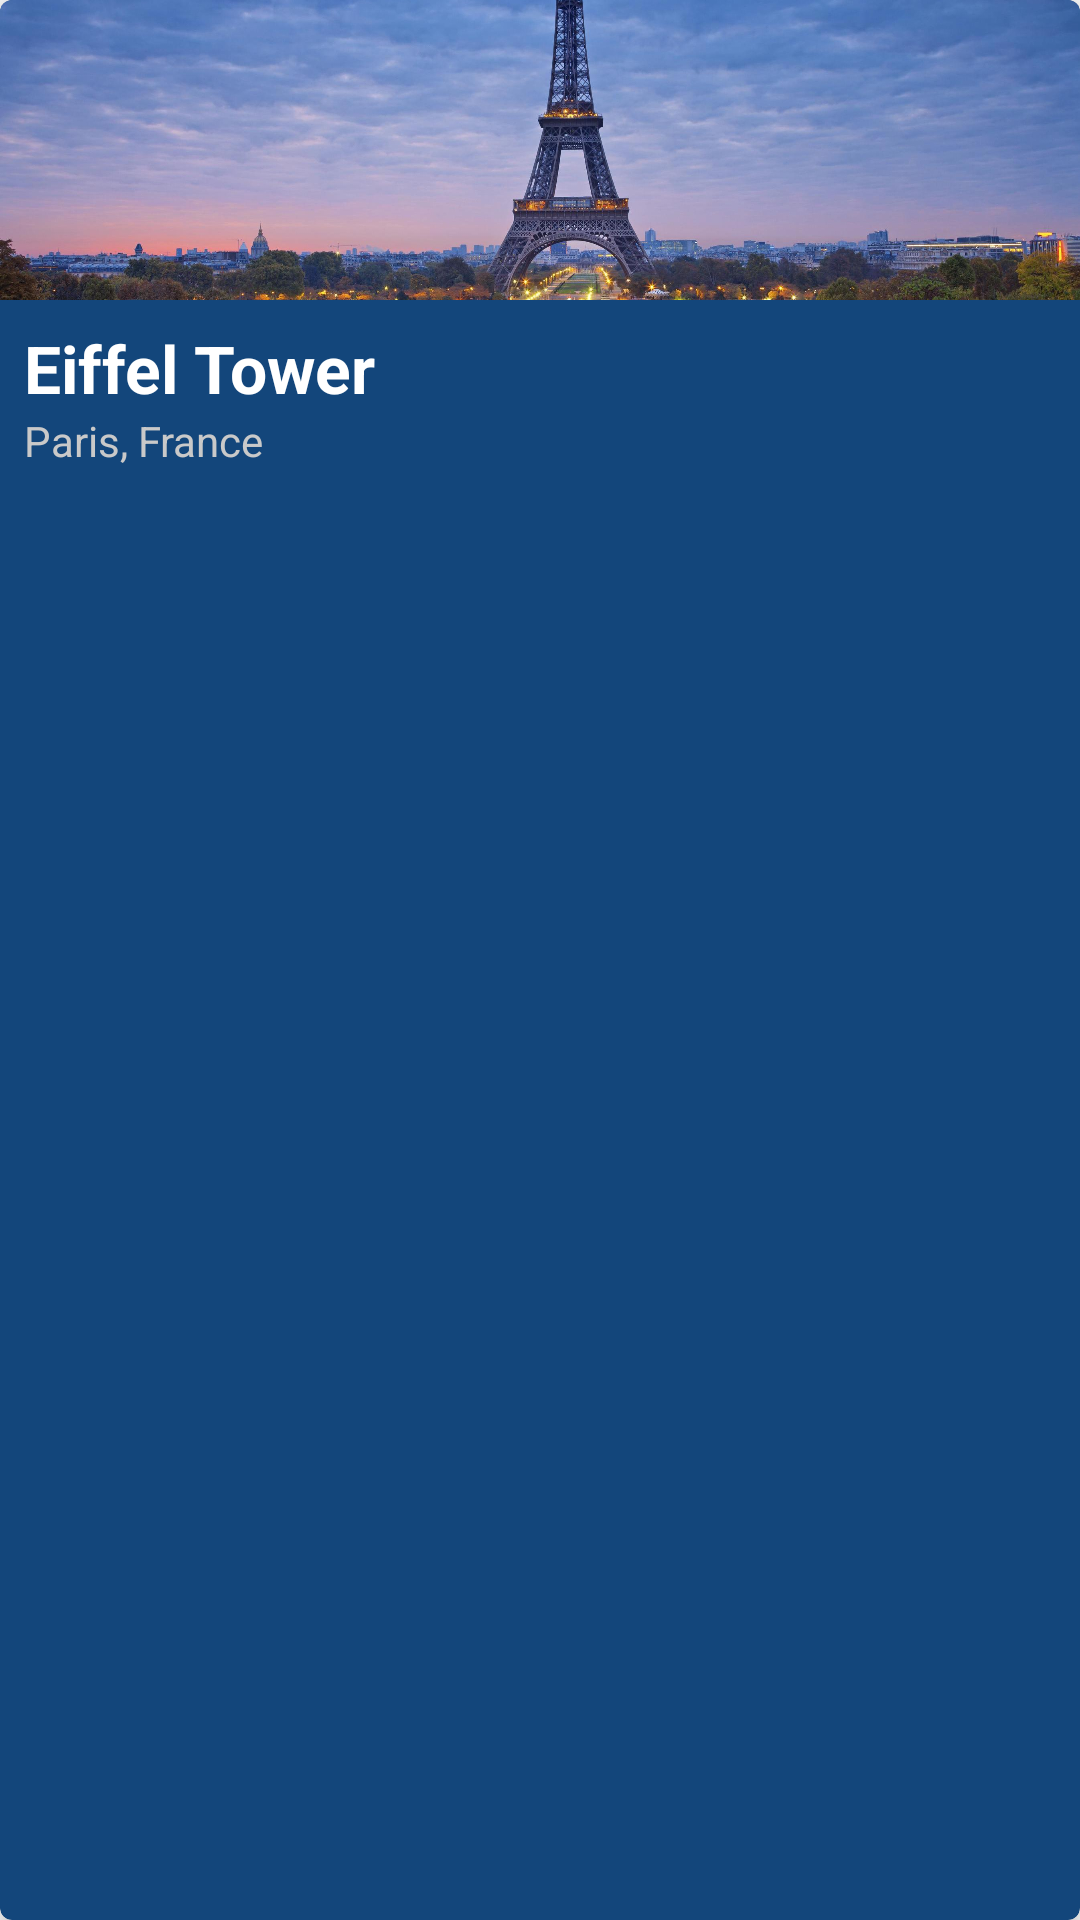

The Android layout XML behind this screen, and the referenced resources:
<!-- AndroidManifest.xml: application theme AppTheme.NoActionBar -->
<!-- res/layout/destination_card_layout.xml -->
<?xml version="1.0" encoding="utf-8"?>
<androidx.cardview.widget.CardView
    xmlns:android="http://schemas.android.com/apk/res/android"
    xmlns:card_view="http://schemas.android.com/apk/res-auto"
    android:id="@+id/card_view_1"
    android:layout_width="match_parent"
    android:layout_height="wrap_content"
    android:layout_below="@id/toolbar"
    android:layout_gravity="center"
    android:layout_marginTop="16dp"
    card_view:cardBackgroundColor="#13467B"
    card_view:cardCornerRadius="4dp"
    card_view:cardElevation="4dp">

    <RelativeLayout
        android:layout_width="match_parent"
        android:layout_height="match_parent">

        <ImageView
            android:id="@+id/destination_pic"
            android:layout_width="match_parent"
            android:layout_height="100dp"
            android:layout_alignParentTop="true"
            android:scaleType="centerCrop"
            android:src="@mipmap/paris" />

        <TextView
            android:id="@+id/destination_title"
            android:layout_width="wrap_content"
            android:layout_height="wrap_content"
            android:layout_below="@+id/destination_pic"
            android:maxLines="3"
            android:paddingTop="8dp"
            android:paddingLeft="8dp"
            android:text="Eiffel Tower"
            android:textColor="#FFF"
            android:textSize="22dp"
            android:textStyle="bold" />

        <TextView
            android:id="@+id/destination_desc"
            android:layout_width="wrap_content"
            android:layout_height="wrap_content"
            android:layout_below="@+id/destination_title"
            android:maxLines="3"
            android:paddingLeft="8dp"
            android:paddingBottom="8dp"
            android:textColor="#C9C9C9"
            android:text="Paris, France"
            android:textSize="14dp" />

    </RelativeLayout>
</androidx.cardview.widget.CardView>
<!-- resources referenced by this layout -->
<resources>
  <!-- mipmap paris: jpeg bitmap (mipmap-xxhdpi, 306912 bytes) -->
  <style name="AppTheme.NoActionBar">
          <item name="windowActionBar">false</item>
          <item name="windowNoTitle">true</item>
          <item name="colorPrimary">#13467B</item>
          <item name="colorPrimaryDark">#13467B</item>
          <item name="colorAccent">#E97059</item>
      </style>
</resources>
